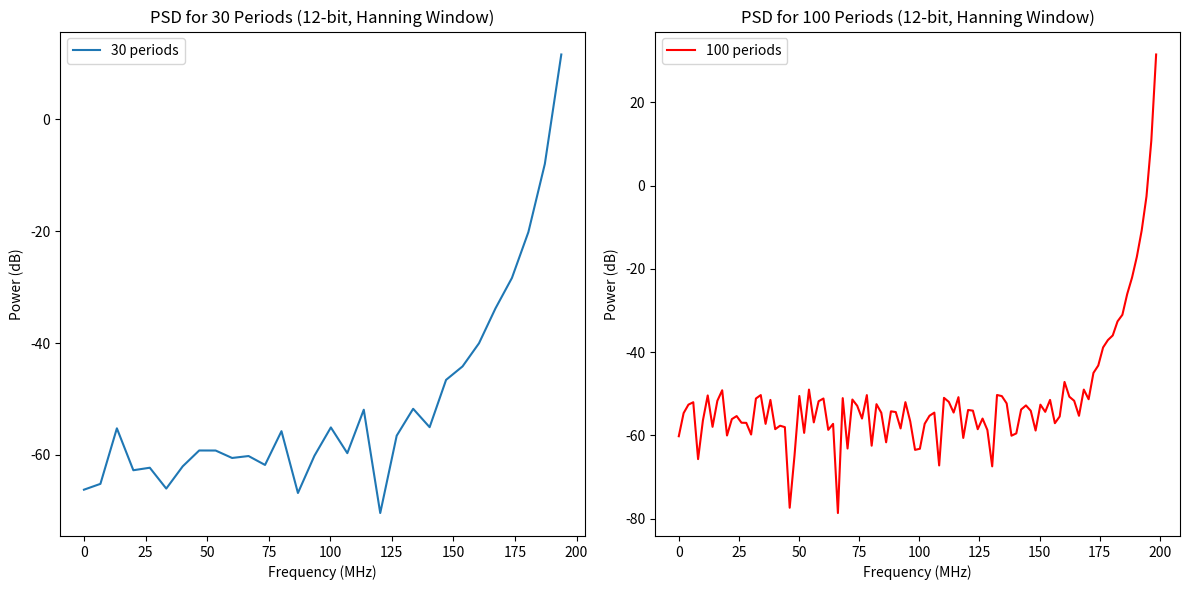

This chart was generated by the following Python code:
import numpy as np
import matplotlib.pyplot as plt

fs = 401e6
fin = 200e6
num_bits = 12
L = 2**num_bits
A = 1
T = 1 / fs

def generate_sinewave(fin, fs, num_periods):
    num_samples = int(num_periods * fs / fin)
    t = np.arange(num_samples) * T
    x = A * np.sin(2 * np.pi * fin * t)
    return t, x

def quantize_signal(x, num_bits):
    L = 2**num_bits
    x_q = np.round(x * (L / 2 - 1)) / (L / 2 - 1)
    return x_q

def compute_snr(x, x_q):
    noise = x_q - x
    power_signal = np.mean(x**2)
    power_noise = np.mean(noise**2)
    snr = 10 * np.log10(power_signal / power_noise)
    return snr

def compute_psd(x, fs):
    X = np.fft.fft(x)
    X_mag = np.abs(X[:len(X)//2])**2
    freqs = np.fft.fftfreq(len(x), d=1/fs)[:len(X)//2]
    return freqs, X_mag

t_30, x_30 = generate_sinewave(fin, fs, 30)
window_30 = np.hanning(len(x_30))
x_30_windowed = x_30 * window_30
x_q_30 = quantize_signal(x_30_windowed, num_bits)
snr_30 = compute_snr(x_30_windowed, x_q_30)
freqs_30, psd_30 = compute_psd(x_q_30, fs)

t_100, x_100 = generate_sinewave(fin, fs, 100)
window_100 = np.hanning(len(x_100))
x_100_windowed = x_100 * window_100
x_q_100 = quantize_signal(x_100_windowed, num_bits)
snr_100 = compute_snr(x_100_windowed, x_q_100)
freqs_100, psd_100 = compute_psd(x_q_100, fs)

plt.figure(figsize=(12, 6))
plt.subplot(1, 2, 1)
plt.plot(freqs_30 / 1e6, 10 * np.log10(psd_30 + 1e-10), label="30 periods")
plt.xlabel("Frequency (MHz)")
plt.ylabel("Power (dB)")
plt.title("PSD for 30 Periods (12-bit, Hanning Window)")
plt.legend()

plt.subplot(1, 2, 2)
plt.plot(freqs_100 / 1e6, 10 * np.log10(psd_100 + 1e-10), label="100 periods", color='r')
plt.xlabel("Frequency (MHz)")
plt.ylabel("Power (dB)")
plt.title("PSD for 100 Periods (12-bit, Hanning Window)")
plt.legend()

plt.tight_layout()
plt.show()

print(f"SNR for 30 periods (12-bit, Hanning Window): {snr_30:.2f} dB")
print(f"SNR for 100 periods (12-bit, Hanning Window): {snr_100:.2f} dB")